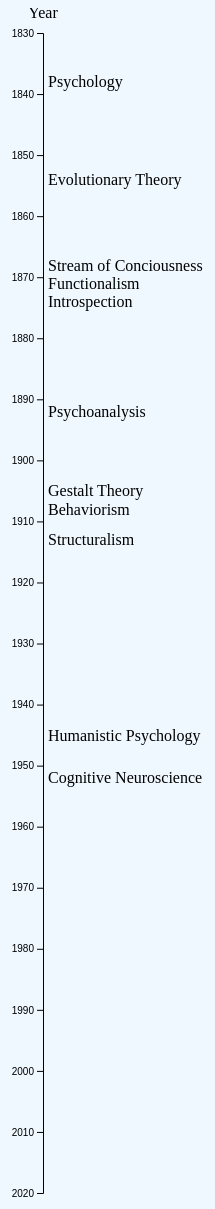
D3 v5 page, settled after 480 driven frames (8 s of simulated time); the page loaded 1 data file(s).


// ── trialGraph.js
//this is where the promise starts

var TimelinePromis = d3.csv("TimelineCSV.csv");

Promise.all([TimelinePromis]).then(
  function (data) {
    console.log("data", data);
    timelineSetup(data);
  },

  function (err) {
    console.log("broken", err);
  }
);

/*
ok, so, the goal here is to get the data in
scale a timeline down the page
add text with just the school name
when you hover all the other stuff pops up
and bam you did it girlie
*/

var getSchool = function (school) {
  Name = school.School;
  return Name;
};

/// begin extra SVG for the time slider dude down there
var timelineSetup = function (psyData) {
  //dimensions
  var tScreen = { width: 800, height: 1200 };

  var tMargins = { top: 10, bottom: 30, left: 50, right: 25 };

  var width = tScreen.width - tMargins.left - tMargins.right;
  var tHeight = tScreen.height - tMargins.top - tMargins.bottom;

  var tScale = d3.scaleLinear().domain([1830, 2020]).range([0, tHeight]);

  //axis
  var yAxis = d3.axisLeft().scale(tScale).tickFormat(d3.format("d")).ticks(16);

  var svg = d3
    .select("#Time")
    .append("svg")
    .attr("class", "timeline")
    .attr("width", tScreen.width)
    .attr("height", tScreen.height); //need new axis setups

  svg
    .append("g")
    .attr("id", "Axis")
    .attr(
      "transform",
      "translate(" + tMargins.left + "," + (tMargins.top + 15) + ")"
    )
    .call(yAxis); //need new axis setups

  svg
    .append("text")
    .attr("transform", "translate(" + tMargins.left + "," + tMargins.top + ")")
    .style("text-anchor", "middle")
    .text("Year");

  svg.append("g").attr("id", "Schools");

  var Schools = d3
    .select("#Schools")
    .selectAll("g")
    .data(psyData[0])
    .enter()
    .append("g")
    .attr("transform", function (d) {
      return "translate(55," + tScale(d.Start) + ")";
    })
    .attr("width", 50)
    .attr("height", 20);

  Schools.append("text").text(getSchool);

  Schools.on("mouseover", function (d) {
    var xPosition = d3.event.pageX; //add later to tweak
    var yPosition = d3.event.pageY;

    var tooltip = d3
      .select("#tooltip")
      .style("left", xPosition + "px")
      .style("top", yPosition + "px")
      .select("#name")
      .text("Proponents: " + d.People);

    var tooltip2 = d3
      .select("#tooltip")
      .select("#words")
      .text("Description: " + d.Description);

    var tooltip3 = d3.select("#tooltip").select("strong").text(d.School);

    d3.select("#tooltip").classed("hidden", false);
  }).on("mouseout", function () {
    d3.select("#tooltip").classed("hidden", true);
  });
};


### data: TimelineCSV.csv
School, Start, People, Description, Oppsed
Psychology, 1843, John Stuart Mill, Psychology first became a science separa…, 
Introspection, 1879, Wilhelm Wundt, First psychology laboratory and institut…, 
Structuralism, 1918, Edward Titchner, Titchner was a student of Wundt, and the…, 
Functionalism, 1876, William James, James started teaching at Harvard in 187…, Structuralism
Stream of Conciousness, 1873, Wiliam James, James coined this term to describe the f…, 
Evolutionary Theory, 1859, Charles Darwin, Upon publishing his theories about the h…, 
Psychoanalysis, 1897, Sir Francis Galton, Sigmund Freud, Contrary to popular belief, the theory o…, 
Behaviorism, 1913, John B. Watson, B. F. Skinner, Watson scorned the study of mental proce…, 
Gestalt Theory, 1910, Max Wertheimer, Wolfgang Köhler, Wertheimer began developing the Gestalt …, Structuralism
Humanistic Psychology, 1950, Abraham Maslow, Carl Rogers, Martin Seli…, Humanistic psychology focuses on the bas…, 
Cognitive Neuroscience, 1957, George A. Miller, Ulric Neisser, Cognitive neuroscience is the study of b…, 